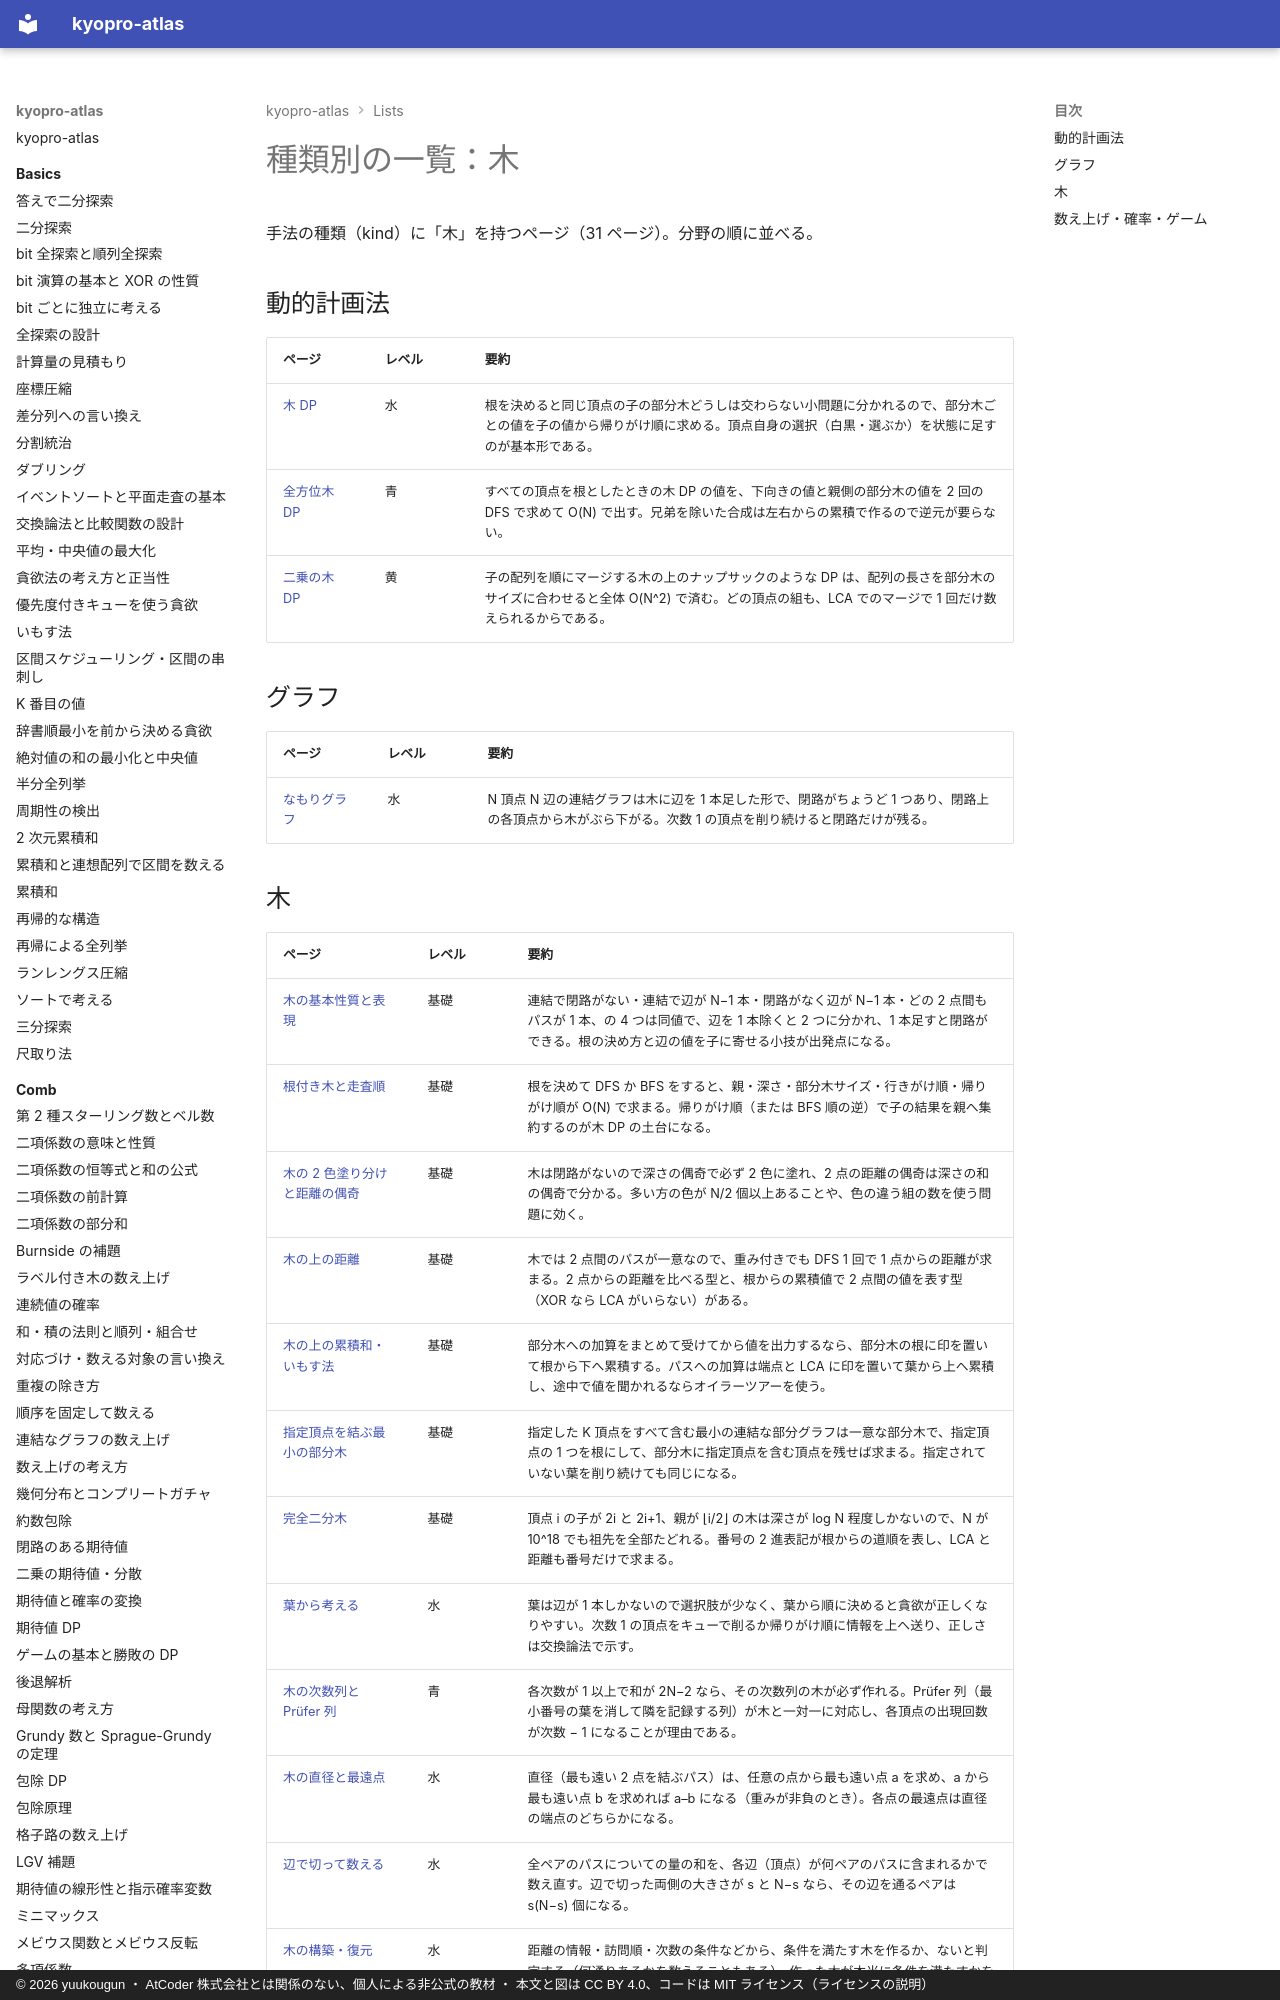

repository: yuukougun/kyopro-atlas · page: lists/kind-tree/index.html · generator: mkdocs · copyright: © 2026 yuukougun ・ AtCoder 株式会社とは関係のない、個人による非公式の教材 ・ 本文と図は CC BY 4.0、コードは MIT ライセンス（ライセンスの説明）

---
title: 種類別の一覧：木
type: generated
---

<!-- tools/gen_site.py が生成する。手で直さない -->

# 種類別の一覧：木

手法の種類（kind）に「木」を持つページ（31 ページ）。分野の順に並べる。

## 動的計画法

| ページ | レベル | 要約 |
| --- | --- | --- |
| [木 DP](../dp/tree-dp.md) | 水 | 根を決めると同じ頂点の子の部分木どうしは交わらない小問題に分かれるので、部分木ごとの値を子の値から帰りがけ順に求める。頂点自身の選択（白黒・選ぶか）を状態に足すのが基本形である。 |
| [全方位木 DP](../dp/rerooting.md) | 青 | すべての頂点を根としたときの木 DP の値を、下向きの値と親側の部分木の値を 2 回の DFS で求めて O(N) で出す。兄弟を除いた合成は左右からの累積で作るので逆元が要らない。 |
| [二乗の木 DP](../dp/tree-dp-square.md) | 黄 | 子の配列を順にマージする木の上のナップサックのような DP は、配列の長さを部分木のサイズに合わせると全体 O(N^2) で済む。どの頂点の組も、LCA でのマージで 1 回だけ数えられるからである。 |

## グラフ

| ページ | レベル | 要約 |
| --- | --- | --- |
| [なもりグラフ](../graph/namori-graph.md) | 水 | N 頂点 N 辺の連結グラフは木に辺を 1 本足した形で、閉路がちょうど 1 つあり、閉路上の各頂点から木がぶら下がる。次数 1 の頂点を削り続けると閉路だけが残る。 |
